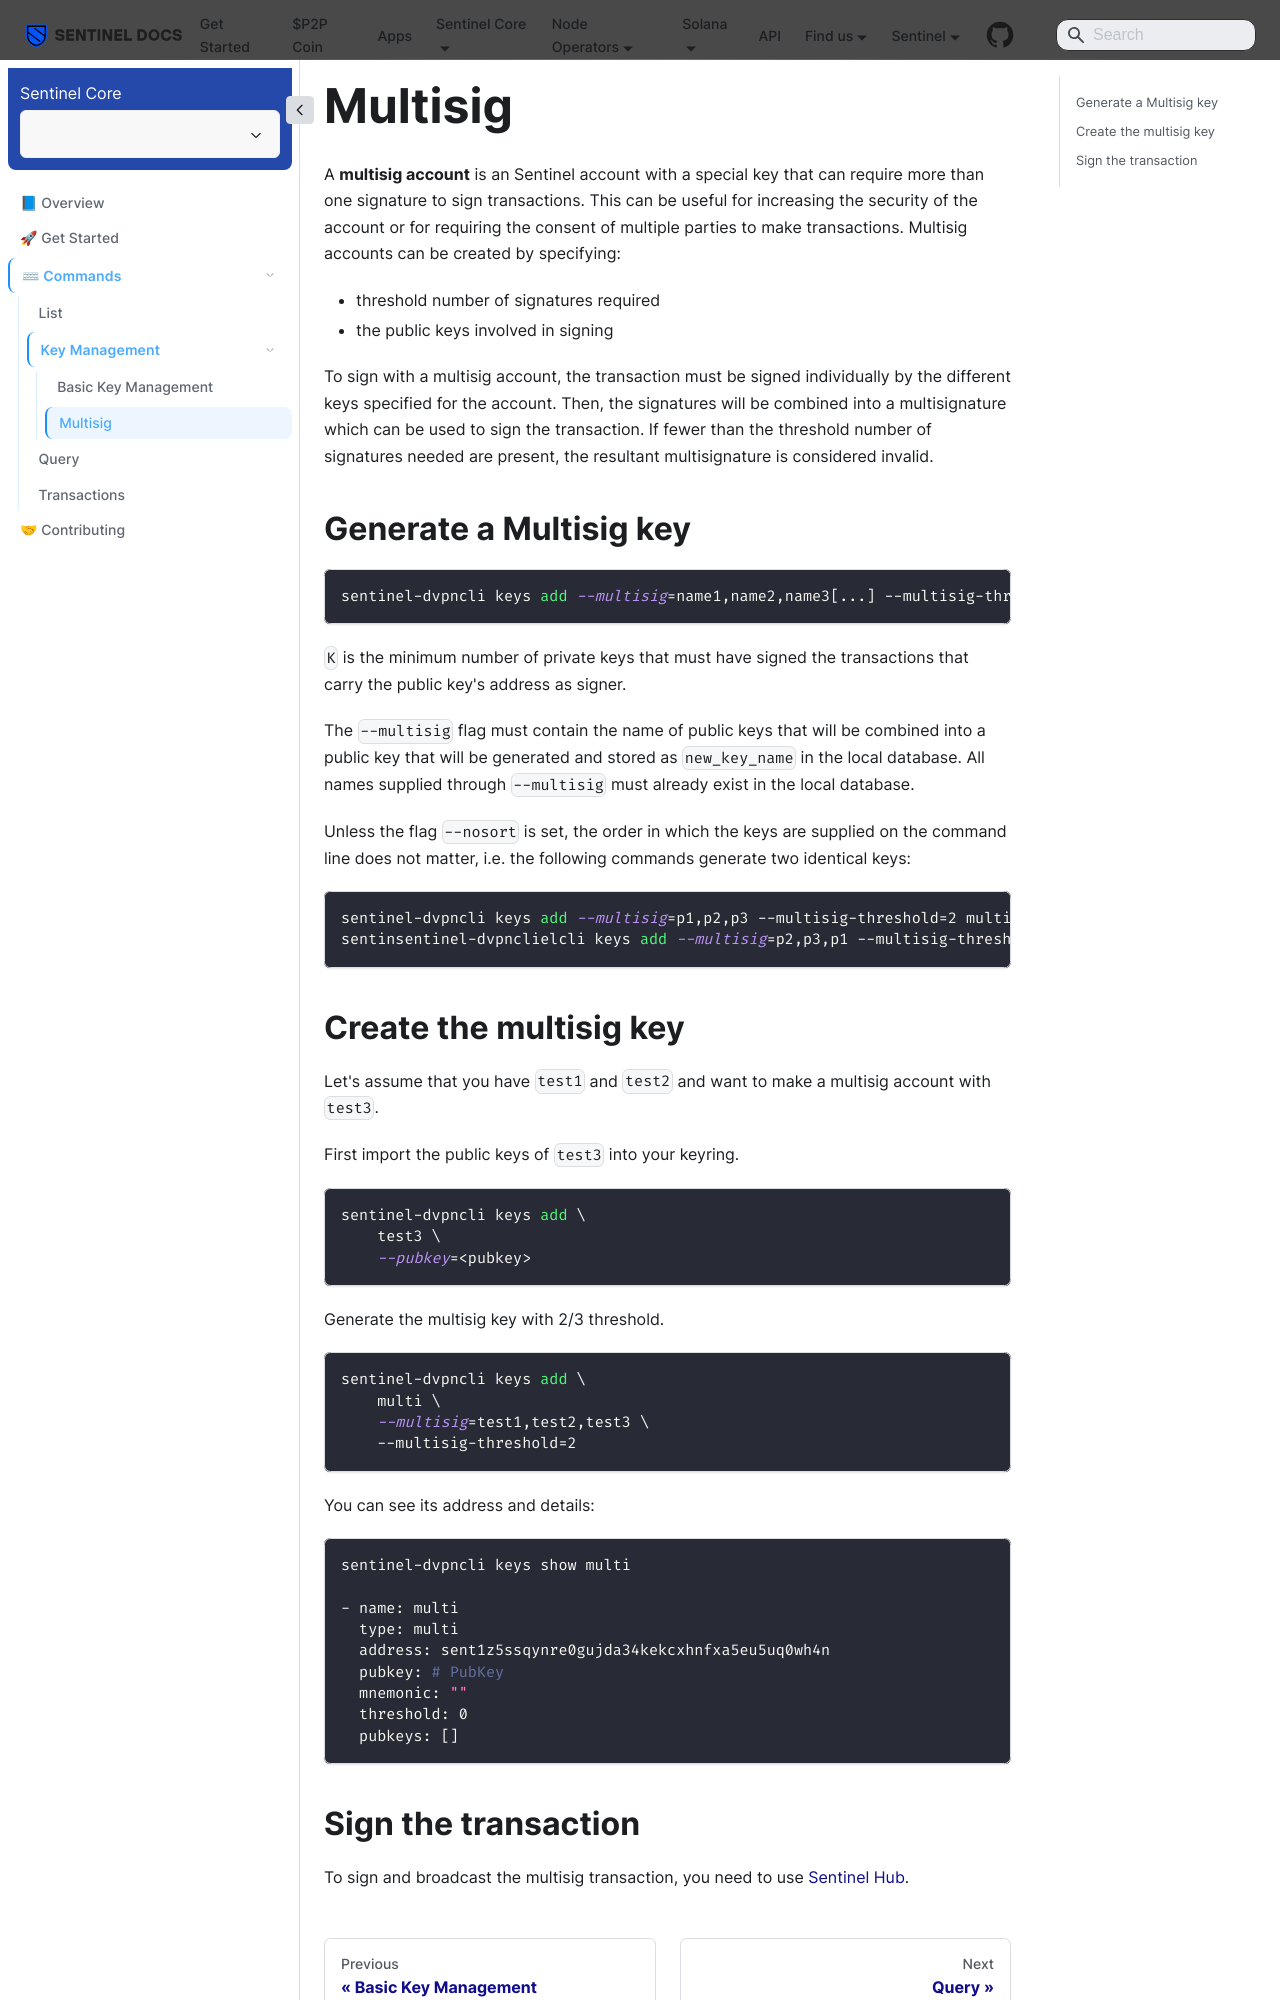

repository: sentinel-official/docs · page: dvpn-cli/commands/keys/multisig.html · generator: docusaurus

---
title: Multisig
description: How to generate and manage a Multisig Key.
sidebar_position: 1
---

# Multisig

A **multisig account** is an Sentinel account with a special key that can require more than one signature to sign transactions. This can be useful for increasing the security of the account or for requiring the consent of multiple parties to make transactions. Multisig accounts can be created by specifying:

- threshold number of signatures required
- the public keys involved in signing

To sign with a multisig account, the transaction must be signed individually by the different keys specified for the account. Then, the signatures will be combined into a multisignature which can be used to sign the transaction. If fewer than the threshold number of signatures needed are present, the resultant multisignature is considered invalid.

## Generate a Multisig key

```bash
sentinel-dvpncli keys add --multisig=name1,name2,name3[...] --multisig-threshold=K new_key_name
```

`K` is the minimum number of private keys that must have signed the transactions that carry the public key's address as signer.

The `--multisig` flag must contain the name of public keys that will be combined into a public key that will be generated and stored as `new_key_name` in the local database. All names supplied through `--multisig` must already exist in the local database.

Unless the flag `--nosort` is set, the order in which the keys are supplied on the command line does not matter, i.e. the following commands generate two identical keys:

```bash
sentinel-dvpncli keys add --multisig=p1,p2,p3 --multisig-threshold=2 multisig_address
sentinsentinel-dvpnclielcli keys add --multisig=p2,p3,p1 --multisig-threshold=2 multisig_address
```
